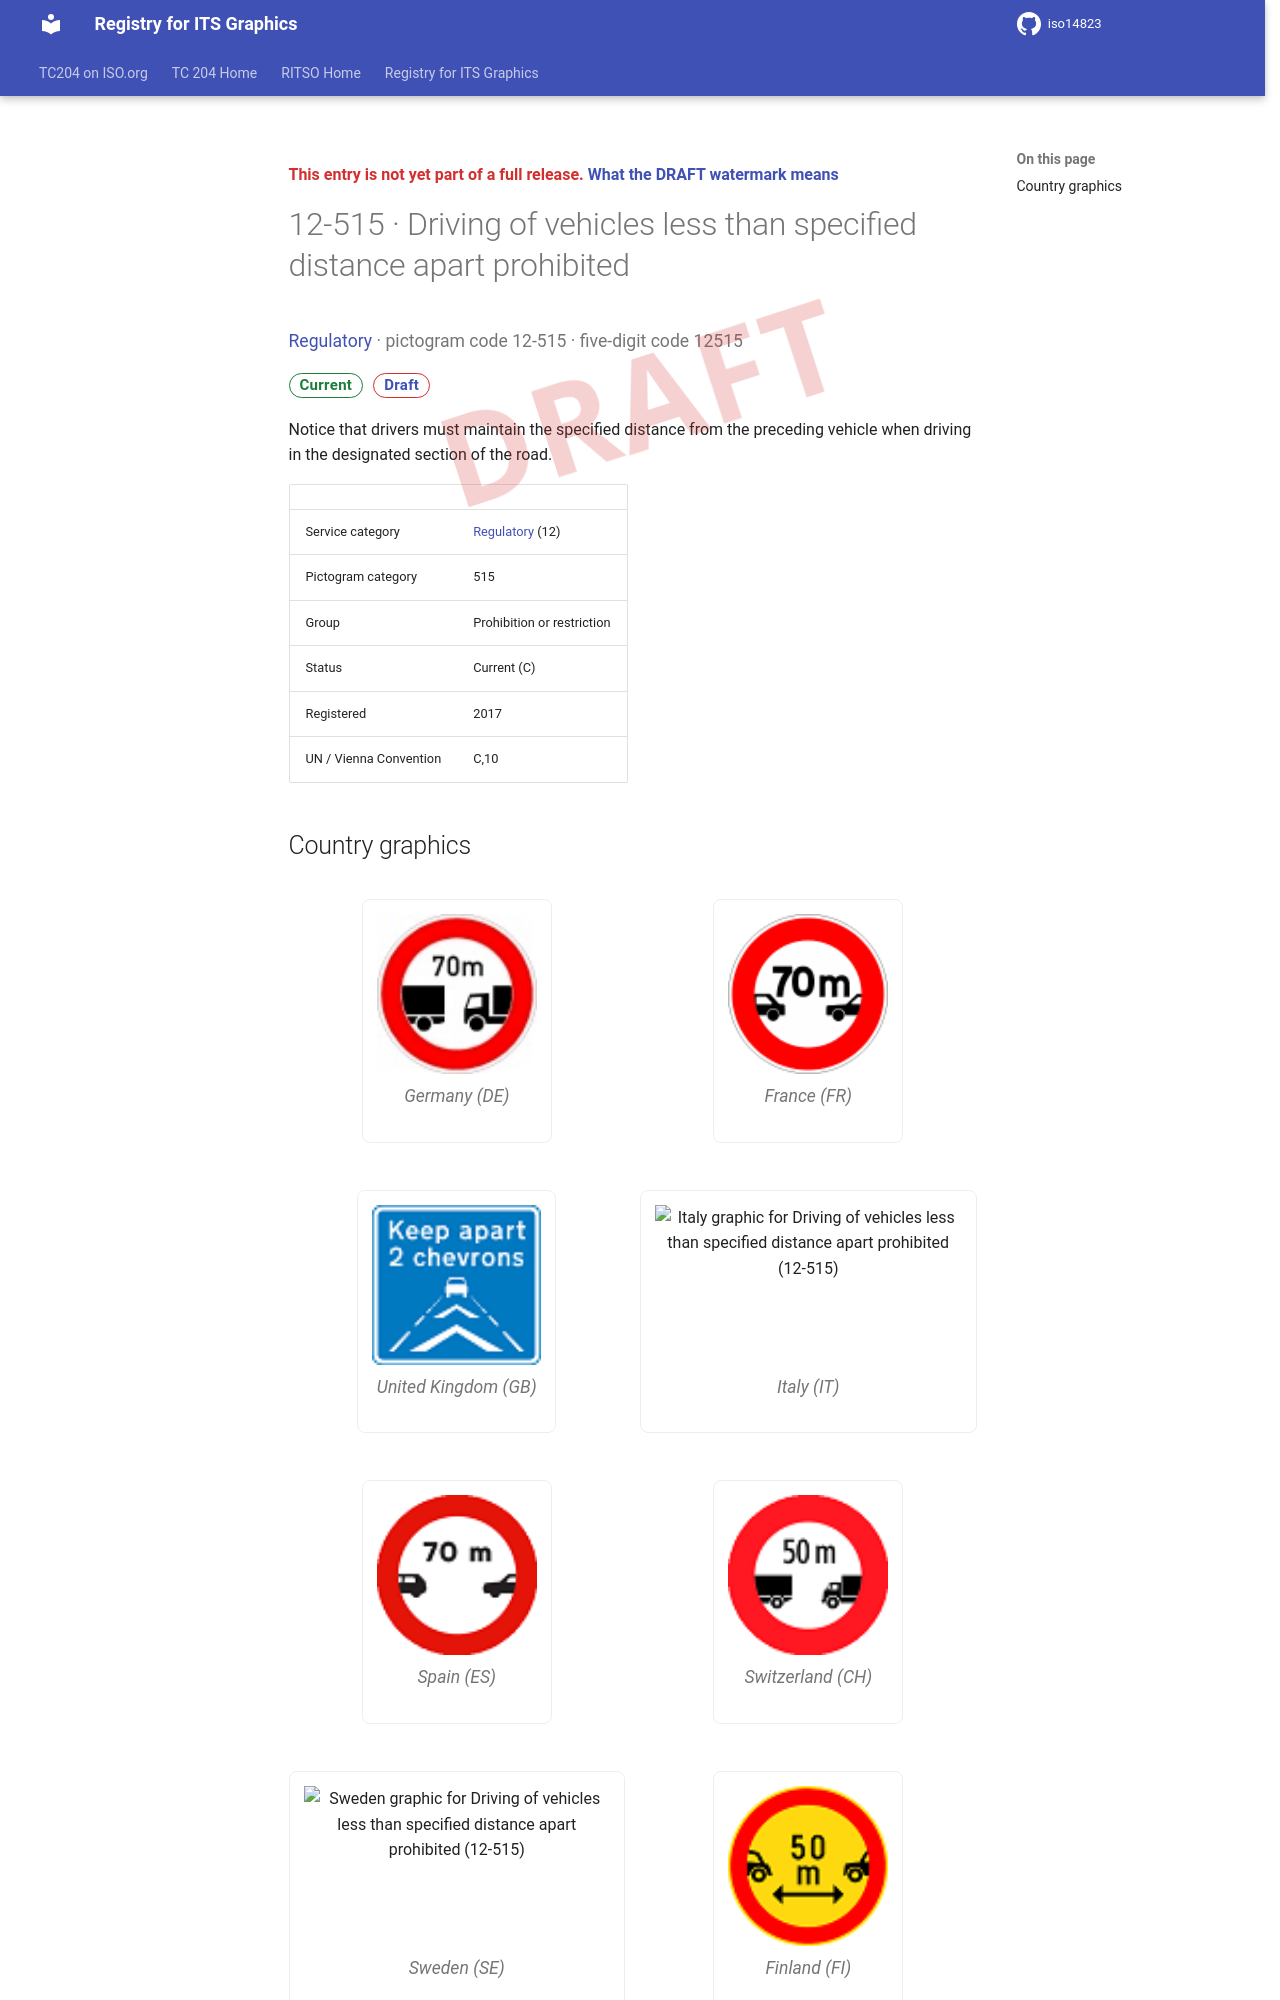

repository: k-vaughn/iso14823 · page: v0.1.0-alpha.1/signs/12-515/index.html · generator: mkdocs

<div class="draft4-watermark" aria-hidden="true"></div>

<p class="draft-note">This entry is not yet part of a full release. <a href="../#draft-watermark">What the DRAFT watermark means</a></p>

# 12-515 · Driving of vehicles less than specified distance apart prohibited

<p class="sign-kicker"><a href="../categories/12/">Regulatory</a> · pictogram code 12-515 · five-digit code 12515</p>
<p class="sign-chips"><span class="chip chip-current">Current</span> <a class="chip chip-draft" href="../#draft-watermark">Draft</a></p>
<p>Notice that drivers must maintain the specified distance from the preceding vehicle when driving in the designated section of the road.</p>
| | |
| --- | --- |
| Service category | <a href="../categories/12/">Regulatory</a> (12) |
| Pictogram category | 515 |
| Group | Prohibition or restriction |
| Status | Current (C) |
| Registered | 2017 |
| UN / Vienna Convention | C,10 |
